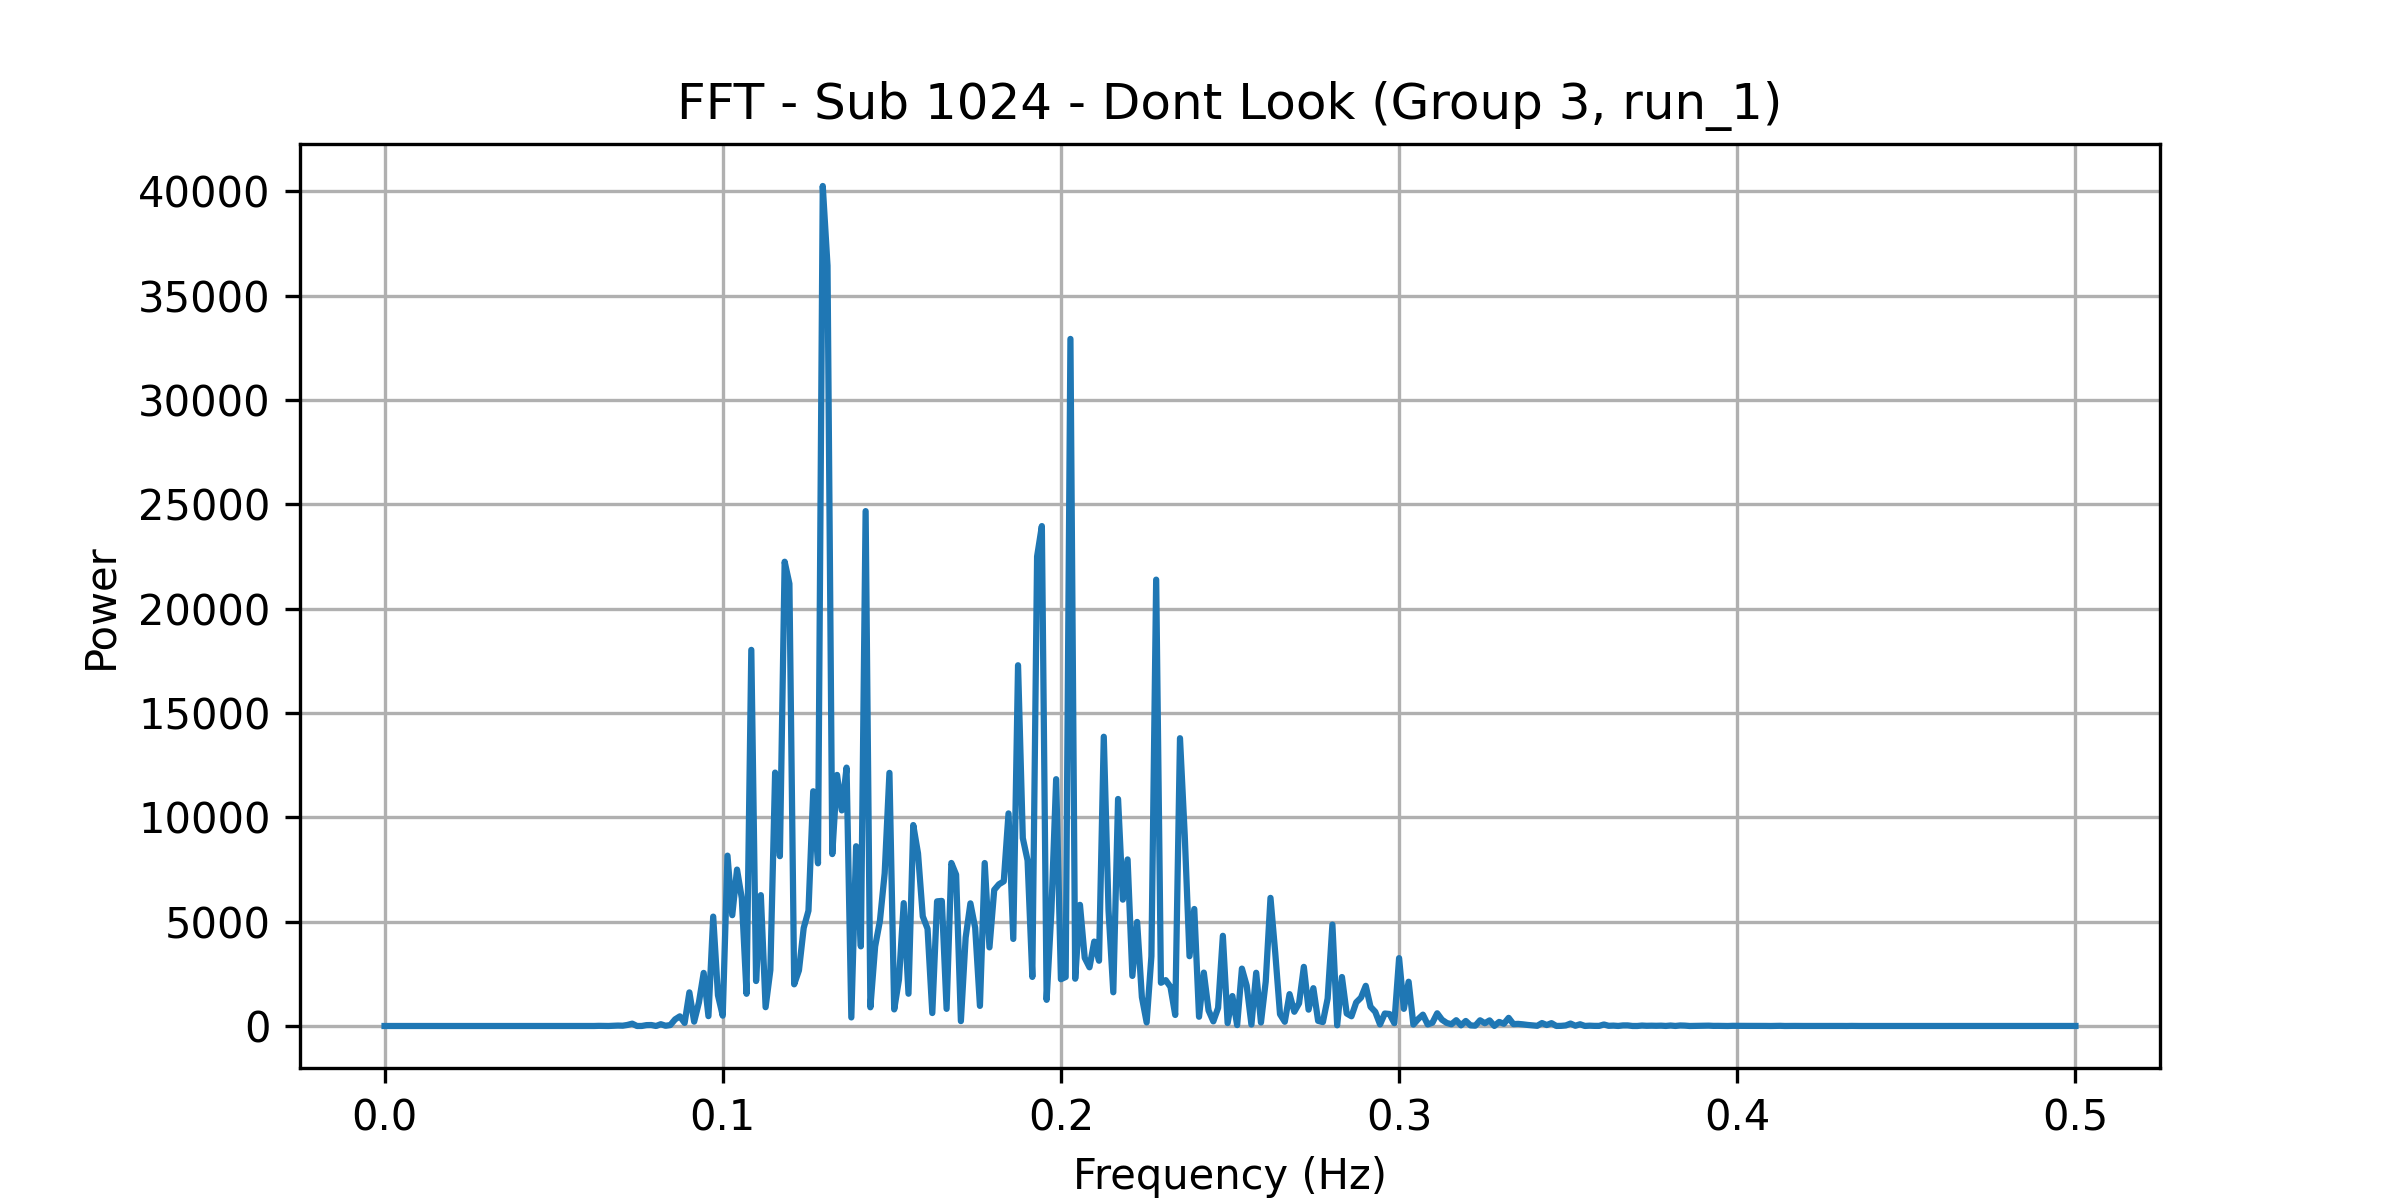

Source data for this figure (header and first rows):
frequency, power
0.0, 0.3511
0.001408, 0.1198
0.002817, 0.03844
0.004225, 0.1295
0.005634, 0.1827
0.007042, 0.1475
0.008451, 0.344
0.009859, 0.1294
0.01127, 0.1029
0.01268, 0.1466
0.01408, 0.1172
0.01549, 0.1723
0.0169, 0.1434
0.01831, 0.09352
0.01972, 0.03821
0.02113, 0.1337
0.02254, 0.001951
0.02394, 0.347
0.02535, 0.105
0.02676, 0.09611
0.02817, 0.0404
0.02958, 0.05034
0.03099, 0.09999
0.03239, 0.07532
0.0338, 0.138
0.03521, 0.08231
0.03662, 0.0886
0.03803, 0.2404
0.03944, 0.1649
0.04085, 0.2979
0.04225, 0.07522
0.04366, 0.1118
0.04507, 0.002555
0.04648, 0.2113
0.04789, 0.1634
0.0493, 0.01312
0.0507, 0.06459
0.05211, 1.028
0.05352, 0.3972
0.05493, 0.6438
0.05634, 0.8577
0.05775, 1.484
0.05915, 1.673
0.06056, 6.519
0.06197, 0.7698
0.06338, 7.289
0.06479, 4.4
0.0662, 0.7551
0.06761, 12.5
0.06901, 20.77
0.07042, 14.9
0.07183, 50.78
0.07324, 112.5
0.07465, 0.1546
0.07606, 2.287
0.07746, 41.94
0.07887, 46.73
0.08028, 0.7134
0.08169, 85.82
0.0831, 12.34
... 296 more rows
